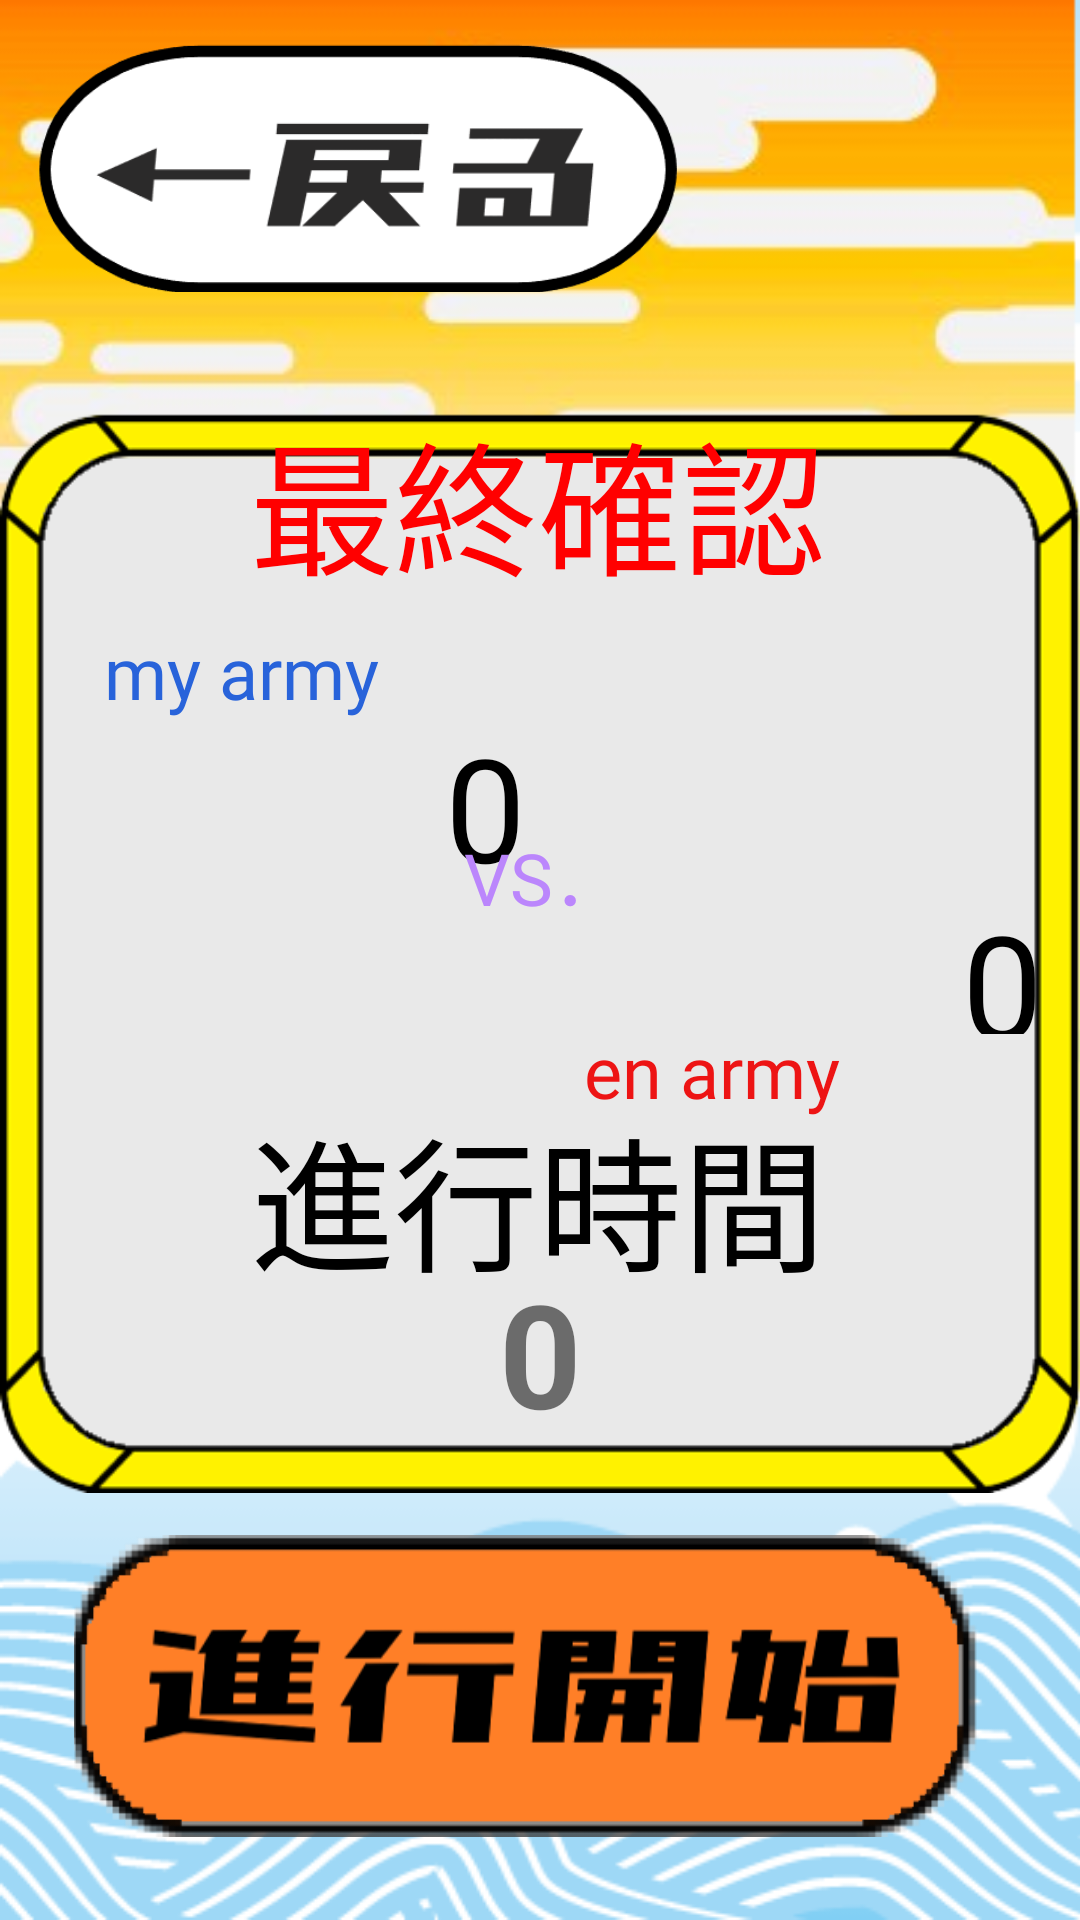

The Android layout XML behind this screen, and the referenced resources:
<!-- AndroidManifest.xml: application theme Theme.SotsukenAppProject -->
<!-- res/layout/activity_test_last_check.xml -->
<?xml version="1.0" encoding="utf-8"?>
<androidx.constraintlayout.widget.ConstraintLayout xmlns:android="http://schemas.android.com/apk/res/android"
    xmlns:app="http://schemas.android.com/apk/res-auto"
    xmlns:tools="http://schemas.android.com/tools"
    android:layout_width="match_parent"
    android:layout_height="match_parent"
    tools:context=".testLastCheckActivity">

    <ImageView
        android:id="@+id/background1"
        android:layout_width="0dp"
        android:layout_height="0dp"
        android:backgroundTint="@color/none"
        android:scaleType="centerCrop"
        android:src="@drawable/main_background__3_"
        app:layout_constraintBottom_toBottomOf="parent"
        app:layout_constraintEnd_toEndOf="parent"
        app:layout_constraintHorizontal_bias="0.0"
        app:layout_constraintStart_toStartOf="parent"
        app:layout_constraintTop_toTopOf="parent"
        app:layout_constraintVertical_bias="0.0"
        app:srcCompat="@drawable/main_background__3_" />

    <ImageButton
        android:id="@+id/backButton"
        android:layout_width="238dp"
        android:layout_height="112dp"
        android:backgroundTint="@color/none"
        android:scaleType="fitCenter"
        android:src="@drawable/back_button"
        app:layout_constraintBottom_toBottomOf="parent"
        app:layout_constraintEnd_toEndOf="parent"
        app:layout_constraintHorizontal_bias="0.0"
        app:layout_constraintStart_toStartOf="parent"
        app:layout_constraintTop_toTopOf="parent"
        app:layout_constraintVertical_bias="0.0"
        app:srcCompat="@drawable/back_button" />

    <ImageView
        android:id="@+id/pop"
        android:layout_width="wrap_content"
        android:layout_height="wrap_content"
        android:src="@drawable/pop"
        app:layout_constraintBottom_toBottomOf="parent"
        app:layout_constraintEnd_toEndOf="parent"
        app:layout_constraintHorizontal_bias="1.0"
        app:layout_constraintStart_toStartOf="parent"
        app:layout_constraintTop_toTopOf="parent"
        app:layout_constraintVertical_bias="0.484"
        app:srcCompat="@drawable/pop" />

    <TextView
        android:id="@+id/myarmy"
        android:layout_width="137dp"
        android:layout_height="35dp"
        android:fontFamily="@font/gkktt851"
        android:text="my army"
        android:textColor="#2863DA"
        android:textSize="24sp"
        app:layout_constraintBottom_toBottomOf="parent"
        app:layout_constraintEnd_toEndOf="parent"
        app:layout_constraintHorizontal_bias="0.156"
        app:layout_constraintStart_toStartOf="parent"
        app:layout_constraintTop_toTopOf="parent"
        app:layout_constraintVertical_bias="0.343" />

    <TextView
        android:id="@+id/attackTime"
        android:layout_width="163dp"
        android:layout_height="72dp"
        android:layout_gravity="center_horizontal"
        android:text="0"
        android:textAlignment="center"
        android:textSize="48sp"
        android:textStyle="bold"
        app:layout_constraintBottom_toBottomOf="@+id/background1"
        app:layout_constraintEnd_toEndOf="parent"
        app:layout_constraintStart_toStartOf="parent"
        app:layout_constraintTop_toTopOf="parent"
        app:layout_constraintVertical_bias="0.737" />

    <TextView
        android:id="@+id/myForce"
        android:layout_width="157dp"
        android:layout_height="54dp"
        android:layout_gravity="center_horizontal"
        android:fontFamily="@font/gkktt851"
        android:text="0"
        android:textAlignment="textEnd"
        android:textColor="@color/black"
        android:textSize="48sp"
        app:layout_constraintBottom_toBottomOf="parent"
        app:layout_constraintEnd_toEndOf="parent"
        app:layout_constraintHorizontal_bias="0.09"
        app:layout_constraintStart_toStartOf="parent"
        app:layout_constraintTop_toTopOf="parent"
        app:layout_constraintVertical_bias="0.404" />

    <TextView
        android:id="@+id/enemyName"
        android:layout_width="131dp"
        android:layout_height="34dp"
        android:layout_gravity="center_horizontal"
        android:fontFamily="@font/gkktt851"
        android:text="en army"
        android:textColor="#ED1414"
        android:textSize="24sp"
        app:layout_constraintBottom_toBottomOf="parent"
        app:layout_constraintEnd_toEndOf="parent"
        app:layout_constraintHorizontal_bias="0.85"
        app:layout_constraintStart_toStartOf="parent"
        app:layout_constraintTop_toTopOf="parent"
        app:layout_constraintVertical_bias="0.562" />

    <TextView
        android:id="@+id/enemyForce"
        android:layout_width="201dp"
        android:layout_height="49dp"
        android:layout_gravity="center_horizontal"
        android:fontFamily="@font/gkktt851"
        android:text="0"
        android:textAlignment="textEnd"
        android:textColor="@color/black"
        android:textSize="48sp"
        app:layout_constraintBottom_toBottomOf="parent"
        app:layout_constraintEnd_toEndOf="parent"
        app:layout_constraintHorizontal_bias="0.923"
        app:layout_constraintStart_toStartOf="parent"
        app:layout_constraintTop_toTopOf="parent" />

    <ImageButton
        android:id="@+id/startAttackButton"
        android:layout_width="335dp"
        android:layout_height="108dp"
        android:backgroundTint="@color/none"
        android:scaleType="centerCrop"
        android:src="@drawable/attack_button"
        app:layout_constraintBottom_toBottomOf="parent"
        app:layout_constraintEnd_toEndOf="parent"
        app:layout_constraintStart_toStartOf="parent"
        app:layout_constraintTop_toTopOf="parent"
        app:layout_constraintVertical_bias="0.955"
        app:srcCompat="@drawable/attack_button" />

    <TextView
        android:id="@+id/lastcheck"
        android:layout_width="wrap_content"
        android:layout_height="wrap_content"
        android:fontFamily="@font/gkktt851"
        android:text="最終確認"
        android:textColor="@color/red"
        android:textSize="48sp"
        app:layout_constraintBottom_toBottomOf="parent"
        app:layout_constraintEnd_toEndOf="parent"
        app:layout_constraintHorizontal_bias="0.497"
        app:layout_constraintStart_toStartOf="parent"
        app:layout_constraintTop_toTopOf="@+id/pop"
        app:layout_constraintVertical_bias="0.129" />

    <TextView
        android:id="@+id/textView6"
        android:layout_width="wrap_content"
        android:layout_height="wrap_content"
        android:fontFamily="@font/gkktt851"
        android:text="進行時間"
        android:textColor="@color/black"
        android:textSize="48sp"
        app:layout_constraintBottom_toBottomOf="parent"
        app:layout_constraintEnd_toEndOf="parent"
        app:layout_constraintHorizontal_bias="0.497"
        app:layout_constraintStart_toStartOf="parent"
        app:layout_constraintTop_toTopOf="parent"
        app:layout_constraintVertical_bias="0.639" />

    <TextView
        android:id="@+id/textView13"
        android:layout_width="wrap_content"
        android:layout_height="wrap_content"
        android:fontFamily="@font/gkktt851"
        android:text="VS．"
        android:textColor="@color/purple_200"
        android:textSize="24sp"
        app:layout_constraintBottom_toBottomOf="parent"
        app:layout_constraintEnd_toEndOf="parent"
        app:layout_constraintHorizontal_bias="0.505"
        app:layout_constraintStart_toStartOf="parent"
        app:layout_constraintTop_toTopOf="parent"
        app:layout_constraintVertical_bias="0.453" />

</androidx.constraintlayout.widget.ConstraintLayout>
<!-- resources referenced by this layout -->
<resources>
  <color name="black">#FF000000</color>
  <color name="none">#00FFFFFF</color>
  <color name="purple_200">#FFBB86FC</color>
  <color name="red">#FFFF0000</color>
  <!-- drawable attack_button: png bitmap (drawable, 20334 bytes) -->
  <!-- drawable back_button: jpg bitmap (drawable, 34663 bytes) -->
  <!-- drawable main_background__3_: png bitmap (drawable, 73281 bytes) -->
  <!-- drawable pop: png bitmap (drawable, 15005 bytes) -->
  <style name="Theme.SotsukenAppProject" parent="Theme.MaterialComponents.DayNight.NoActionBar">
          
          <item name="colorPrimary">@color/purple_500</item>
          <item name="colorPrimaryVariant">@color/purple_700</item>
          <item name="colorOnPrimary">@color/white</item>
          
          <item name="colorSecondary">@color/teal_200</item>
          <item name="colorSecondaryVariant">@color/teal_700</item>
          <item name="colorOnSecondary">@color/black</item>
          
          <item name="android:statusBarColor" tools:targetApi="l">?attr/colorPrimaryVariant</item>
          
      </style>
  <color name="purple_500">#FF6200EE</color>
  <color name="purple_700">#FF3700B3</color>
  <color name="white">#FFFFFFFF</color>
  <color name="teal_200">#FF03DAC5</color>
  <color name="teal_700">#FF018786</color>
</resources>
